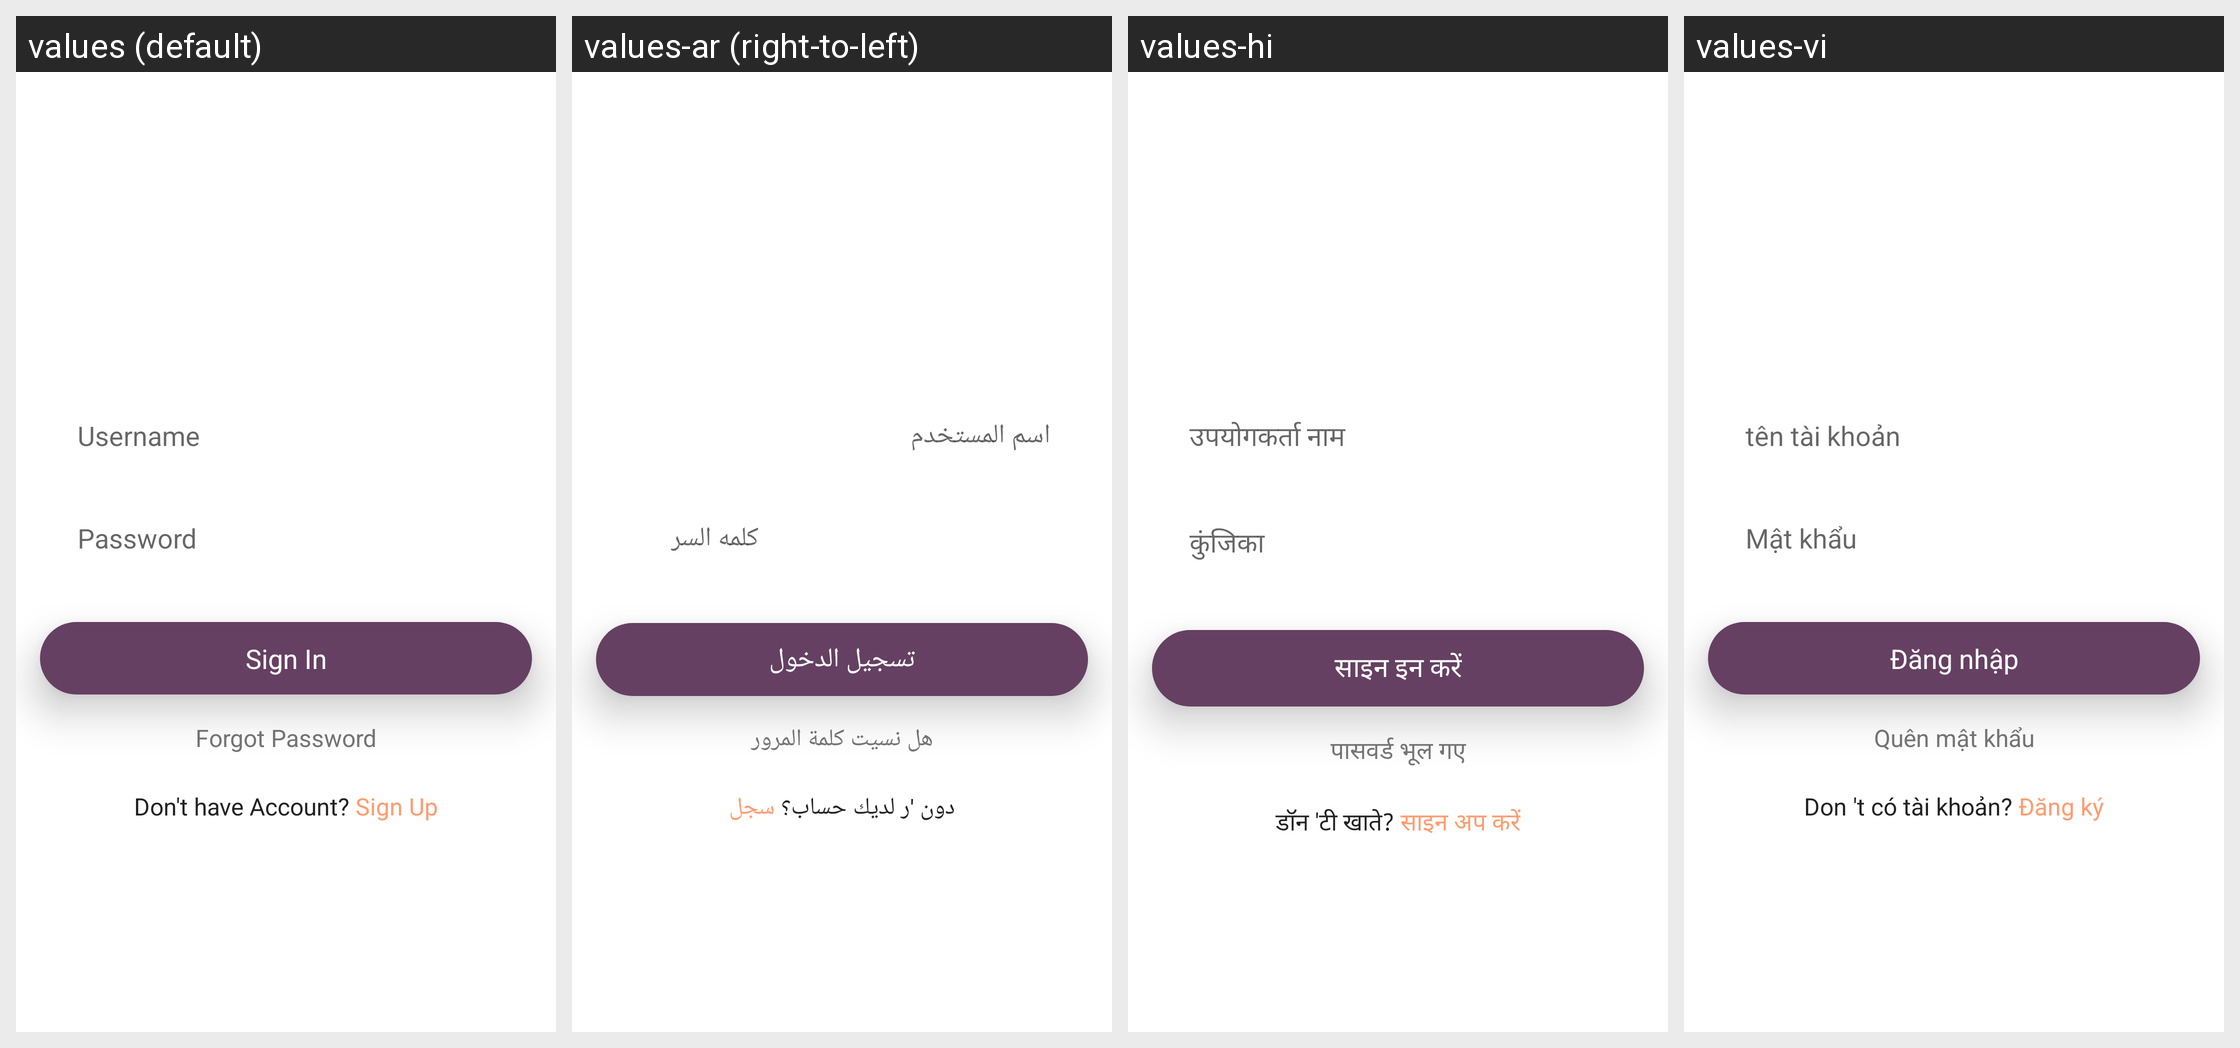

Here is an Android app screen in its default locale and in the app's own translations. Write out the translated-string differences for the strings that appear on this screen.
Android screen res/layout/activity_sign_in.xml rendered under 4 locales, left to right: values (default), values-ar (right-to-left), values-hi, values-vi. Device: Nexus 5 (rendered at 1080×1920; each locale shown at half size, 540×960, under a caption strip naming it); theme NewAppTheme.
Other locales in the repository, not shown: values-af, values-de, values-es, values-fr, values-in, values-tr.
Strings drawn on this screen, with the default value and each locale's value (text and hints the layout hard-codes, and strings that could not be matched under every locale, appear in the picture but are not listed):

hint_Username
  values: Username
  values-ar: اسم المستخدم
  values-hi: उपयोगकर्ता नाम
  values-vi: tên tài khoản

hint_password
  values: Password
  values-ar: كلمه السر
  values-hi: कुंजिका
  values-vi: Mật khẩu

lbl_sign_in
  values: Sign In
  values-ar: تسجيل الدخول
  values-hi: साइन इन करें
  values-vi: Đăng nhập

lbl_forgot_password
  values: Forgot Password
  values-ar: هل نسيت كلمة المرور
  values-hi: पासवर्ड भूल गए
  values-vi: Quên mật khẩu

lbl_dont_have_account
  values: Don't have Account?
  values-ar: دون 'ر لديك حساب؟
  values-hi: डॉन 'टी खाते?
  values-vi: Don 't có tài khoản?

lbl_sign_up_link
  values: Sign Up
  values-ar: سجل
  values-hi: साइन अप करें
  values-vi: Đăng ký
